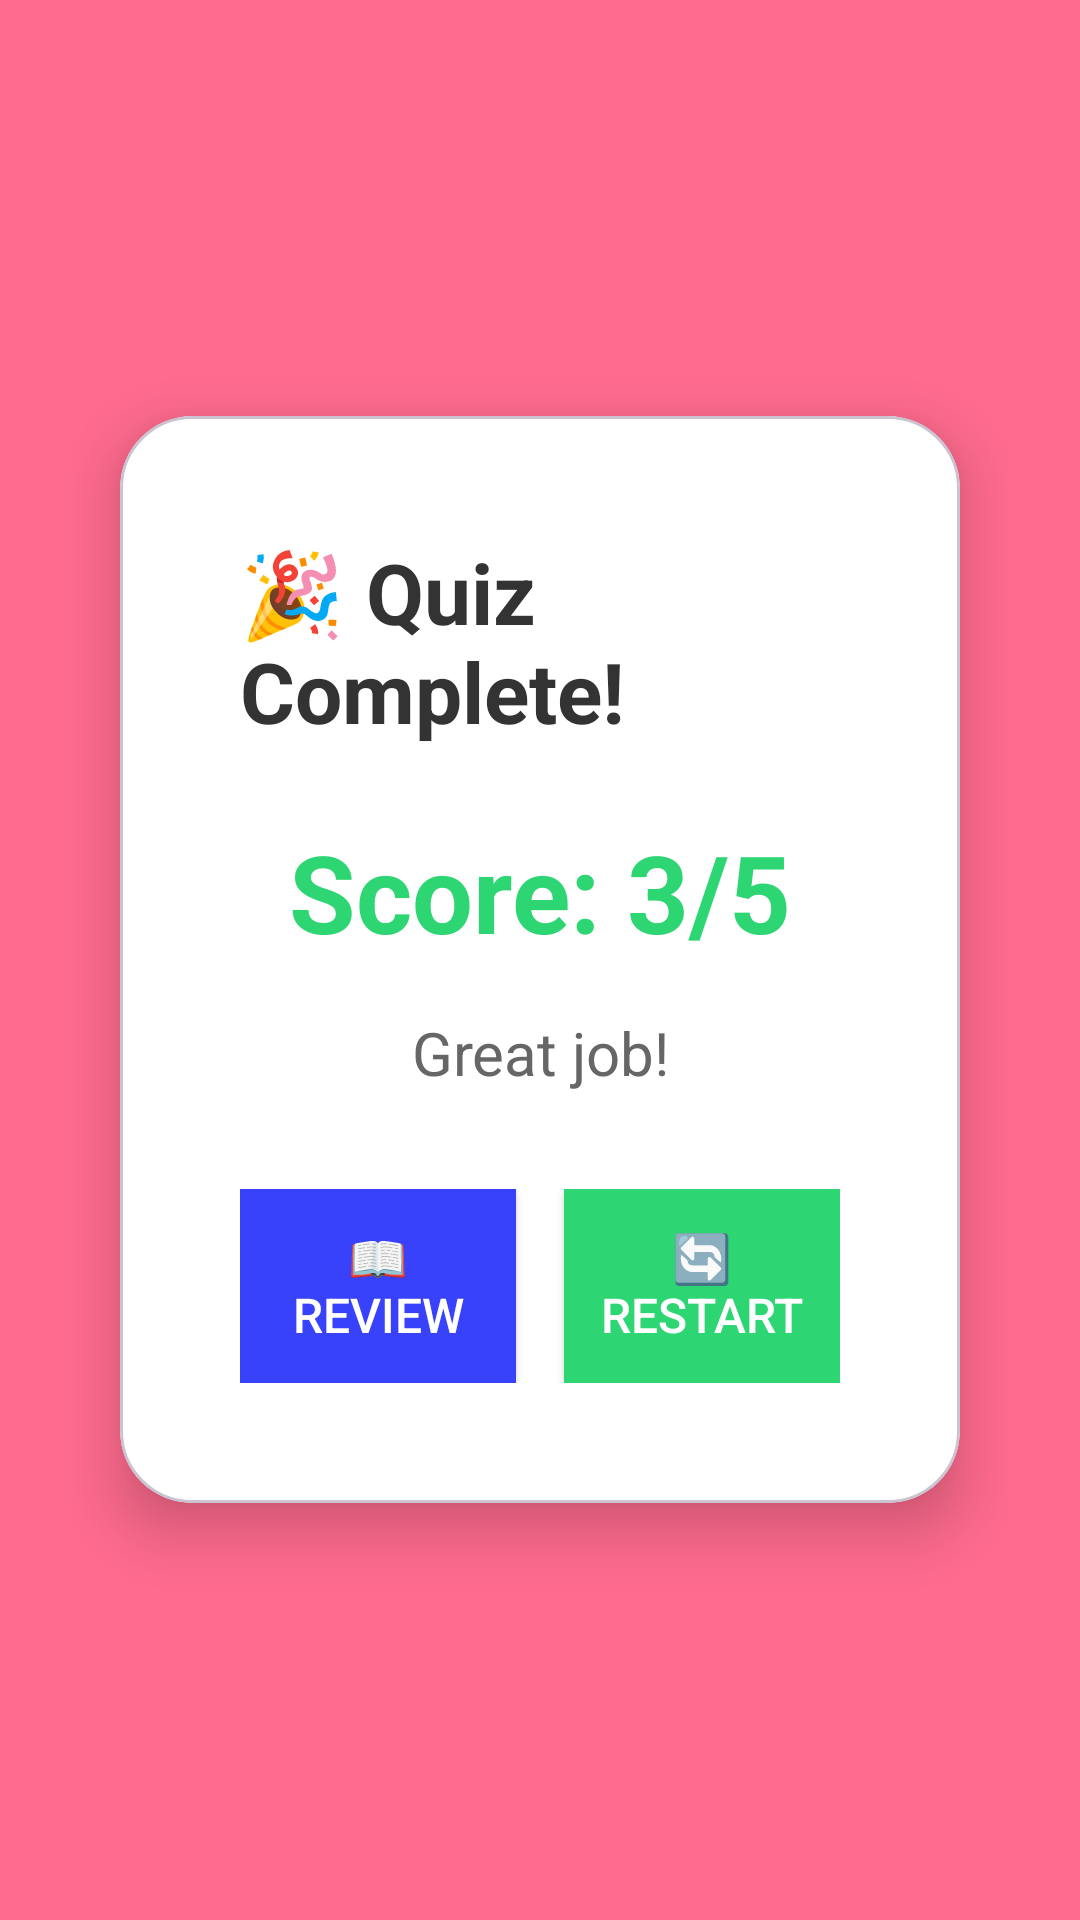

Write the Android layout XML for this screen, with the resource values it uses.
<!-- AndroidManifest.xml: application theme Theme.QuizWiz -->
<!-- res/layout/score_screen.xml -->
<?xml version="1.0" encoding="utf-8"?>
<LinearLayout xmlns:android="http://schemas.android.com/apk/res/android"
    xmlns:app="http://schemas.android.com/apk/res-auto"
    android:layout_width="match_parent"
    android:layout_height="match_parent"
    android:orientation="vertical"
    android:padding="24dp"
    android:background="@color/color_background"
    android:gravity="center">

    <com.google.android.material.card.MaterialCardView
        android:id="@+id/scoreCard"
        android:layout_width="match_parent"
        android:layout_height="wrap_content"
        android:layout_margin="16dp"
        app:cardCornerRadius="24dp"
        app:cardElevation="12dp"
        app:cardBackgroundColor="@color/white">

        <LinearLayout
            android:layout_width="match_parent"
            android:layout_height="wrap_content"
            android:orientation="vertical"
            android:padding="40dp"
            android:gravity="center">

            <TextView
                android:layout_width="wrap_content"
                android:layout_height="wrap_content"
                android:text="🎉 Quiz Complete!"
                android:textSize="28sp"
                android:textColor="#333333"
                android:textStyle="bold"
                android:layout_marginBottom="24dp" />

            <TextView
                android:id="@+id/scoreText"
                android:layout_width="wrap_content"
                android:layout_height="wrap_content"
                android:text="Score: 3/5"
                android:textSize="36sp"
                android:textColor="@color/color_true"
                android:textStyle="bold"
                android:layout_marginBottom="16dp" />

            <TextView
                android:id="@+id/finalFeedbackText"
                android:layout_width="match_parent"
                android:layout_height="wrap_content"
                android:text="Great job!"
                android:textSize="20sp"
                android:textColor="#666666"
                android:gravity="center"
                android:lineSpacingExtra="4dp"
                android:layout_marginBottom="32dp" />

            <LinearLayout
                android:layout_width="match_parent"
                android:layout_height="wrap_content"
                android:orientation="horizontal"
                android:weightSum="2">

                <Button
                    android:id="@+id/reviewButton"
                    android:layout_width="0dp"
                    android:layout_height="wrap_content"
                    android:layout_weight="1"
                    android:text="📖 Review"
                    android:textSize="16sp"
                    android:background="@color/color_next"
                    android:textColor="@color/white"
                    android:layout_marginEnd="8dp"
                    android:padding="12dp" />

                <Button
                    android:id="@+id/restartButton"
                    android:layout_width="0dp"
                    android:layout_height="wrap_content"
                    android:layout_weight="1"
                    android:text="🔄 Restart"
                    android:textSize="16sp"
                    android:background="@color/color_true"
                    android:textColor="@color/white"
                    android:layout_marginStart="8dp"
                    android:padding="12dp" />

            </LinearLayout>

        </LinearLayout>

    </com.google.android.material.card.MaterialCardView>

</LinearLayout>
<!-- resources referenced by this layout -->
<resources>
  <color name="color_background">#FF6B8E</color>
  <color name="color_next">#3742FA</color>
  <color name="color_true">#2ED573</color>
  <color name="white">#FFFFFFFF</color>
  <style name="Theme.QuizWiz" parent="Base.Theme.QuizWiz" />
  <style name="Base.Theme.QuizWiz" parent="Theme.Material3.DayNight">
          <item name="colorPrimary">@color/color_primary</item>
          <item name="colorPrimaryVariant">@color/color_primary_dark</item>
          <item name="colorOnPrimary">@color/white</item>
          <item name="android:windowBackground">@color/color_background</item>
      </style>
  <color name="color_primary">#FF6B8E</color>
  <color name="color_primary_dark">#FF4757</color>
</resources>
